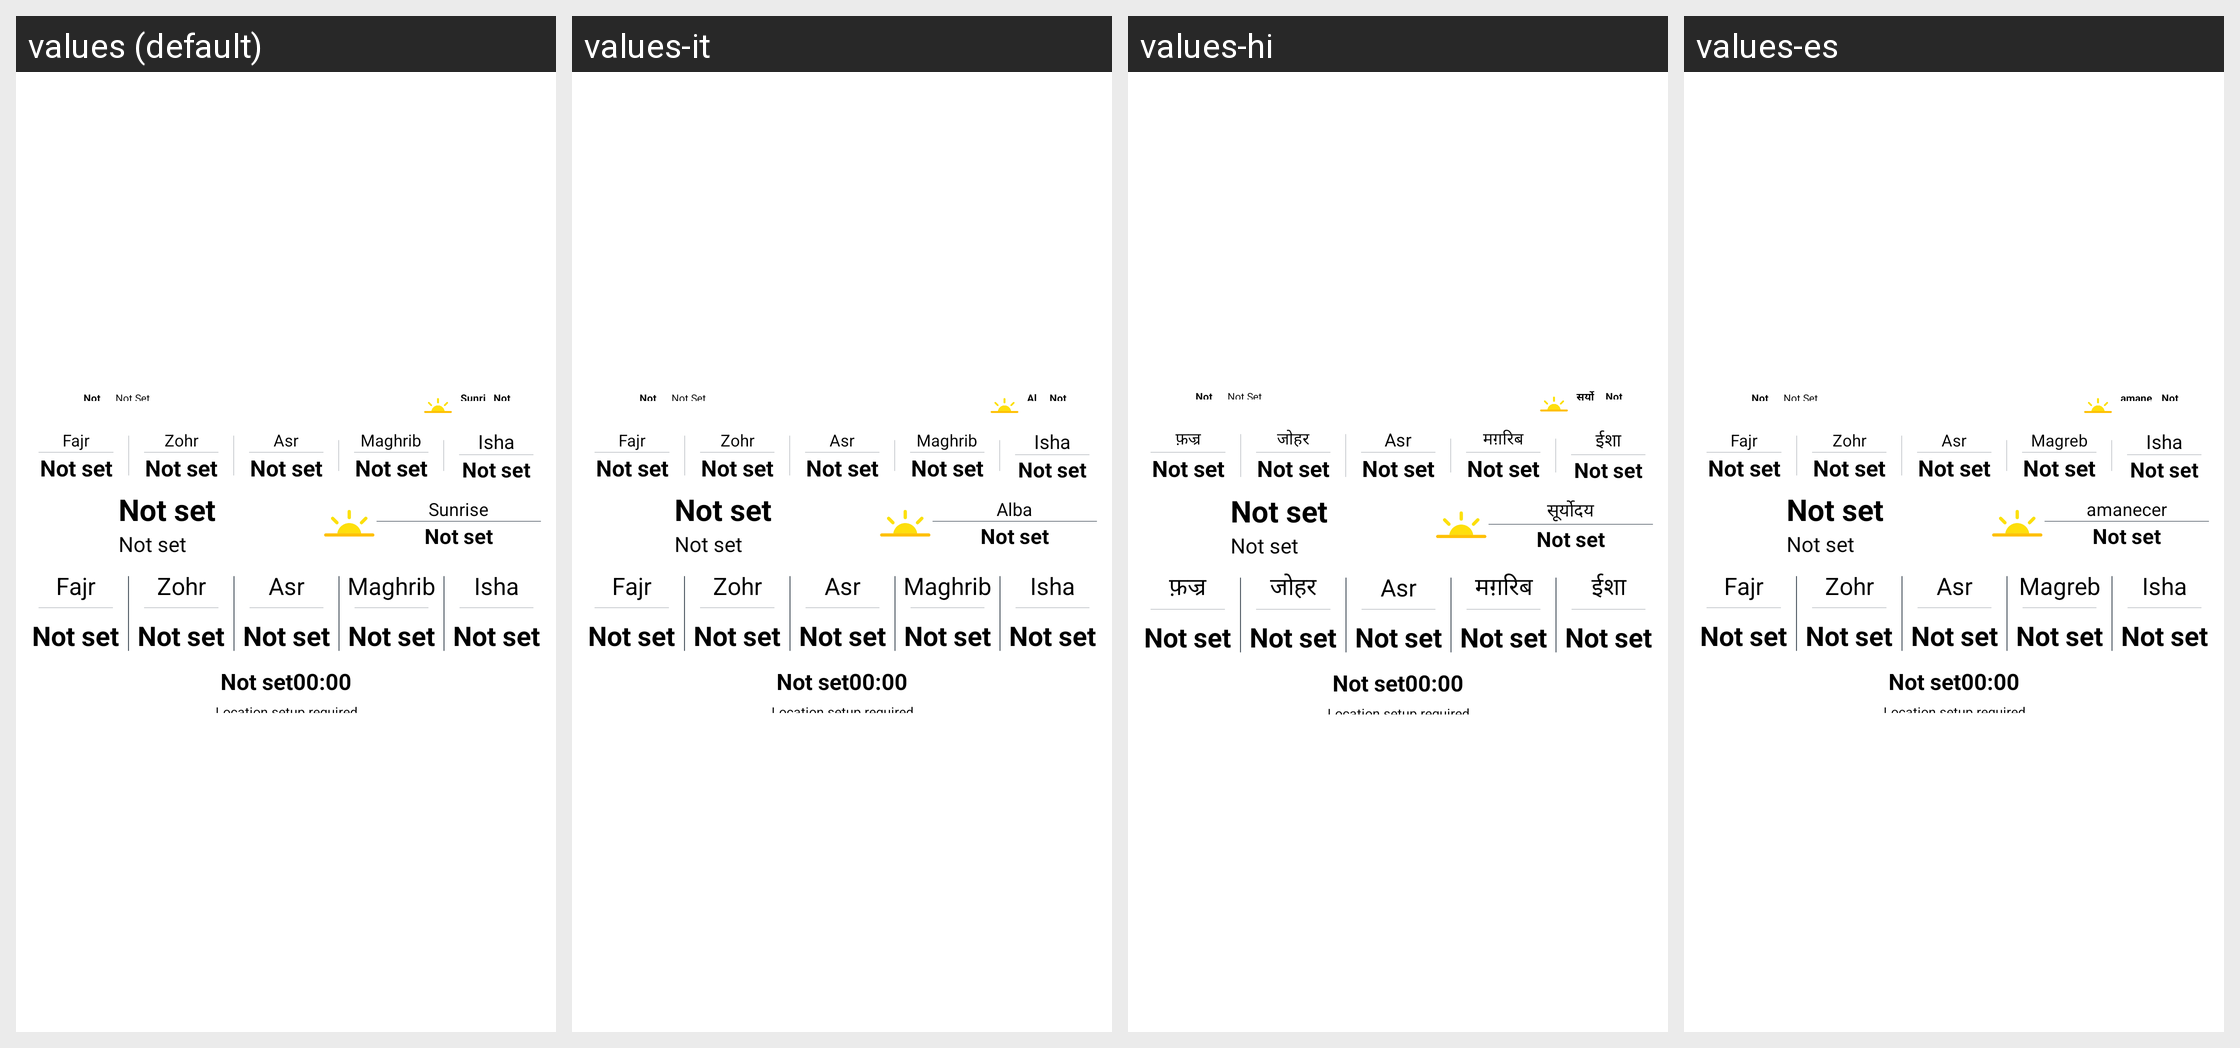

Locale-by-locale string values for the Android screen shown in this grid:
Android screen res/layout/widget_layout.xml rendered under 4 locales, left to right: values (default), values-it, values-hi, values-es. Device: Nexus 5 (rendered at 1080×1920; each locale shown at half size, 540×960, under a caption strip naming it); theme myTheme.
Other locales in the repository, not shown: values-ar, values-de, values-en, values-fa, values-fr, values-in, values-ms, values-ru, values-tr, values-ur, values-zh.
Strings drawn on this screen, with the default value and each locale's value (text and hints the layout hard-codes, and strings that could not be matched under every locale, appear in the picture but are not listed):

sunrise
  values: Sunrise
  values-it: Alba
  values-hi: सूर्योदय
  values-es: amanecer

fajr
  values: Fajr
  values-it: Fajr
  values-hi: फ़ज्र
  values-es: Fajr

zohr
  values: Zohr
  values-it: Zohr
  values-hi: जोहर
  values-es: Zohr

asr
  values: Asr
  values-it: Asr
  values-hi: Asr
  values-es: Asr

maghrib
  values: Maghrib
  values-it: Maghrib
  values-hi: मग़रिब
  values-es: Magreb

isha
  values: Isha
  values-it: Isha
  values-hi: ईशा
  values-es: Isha
